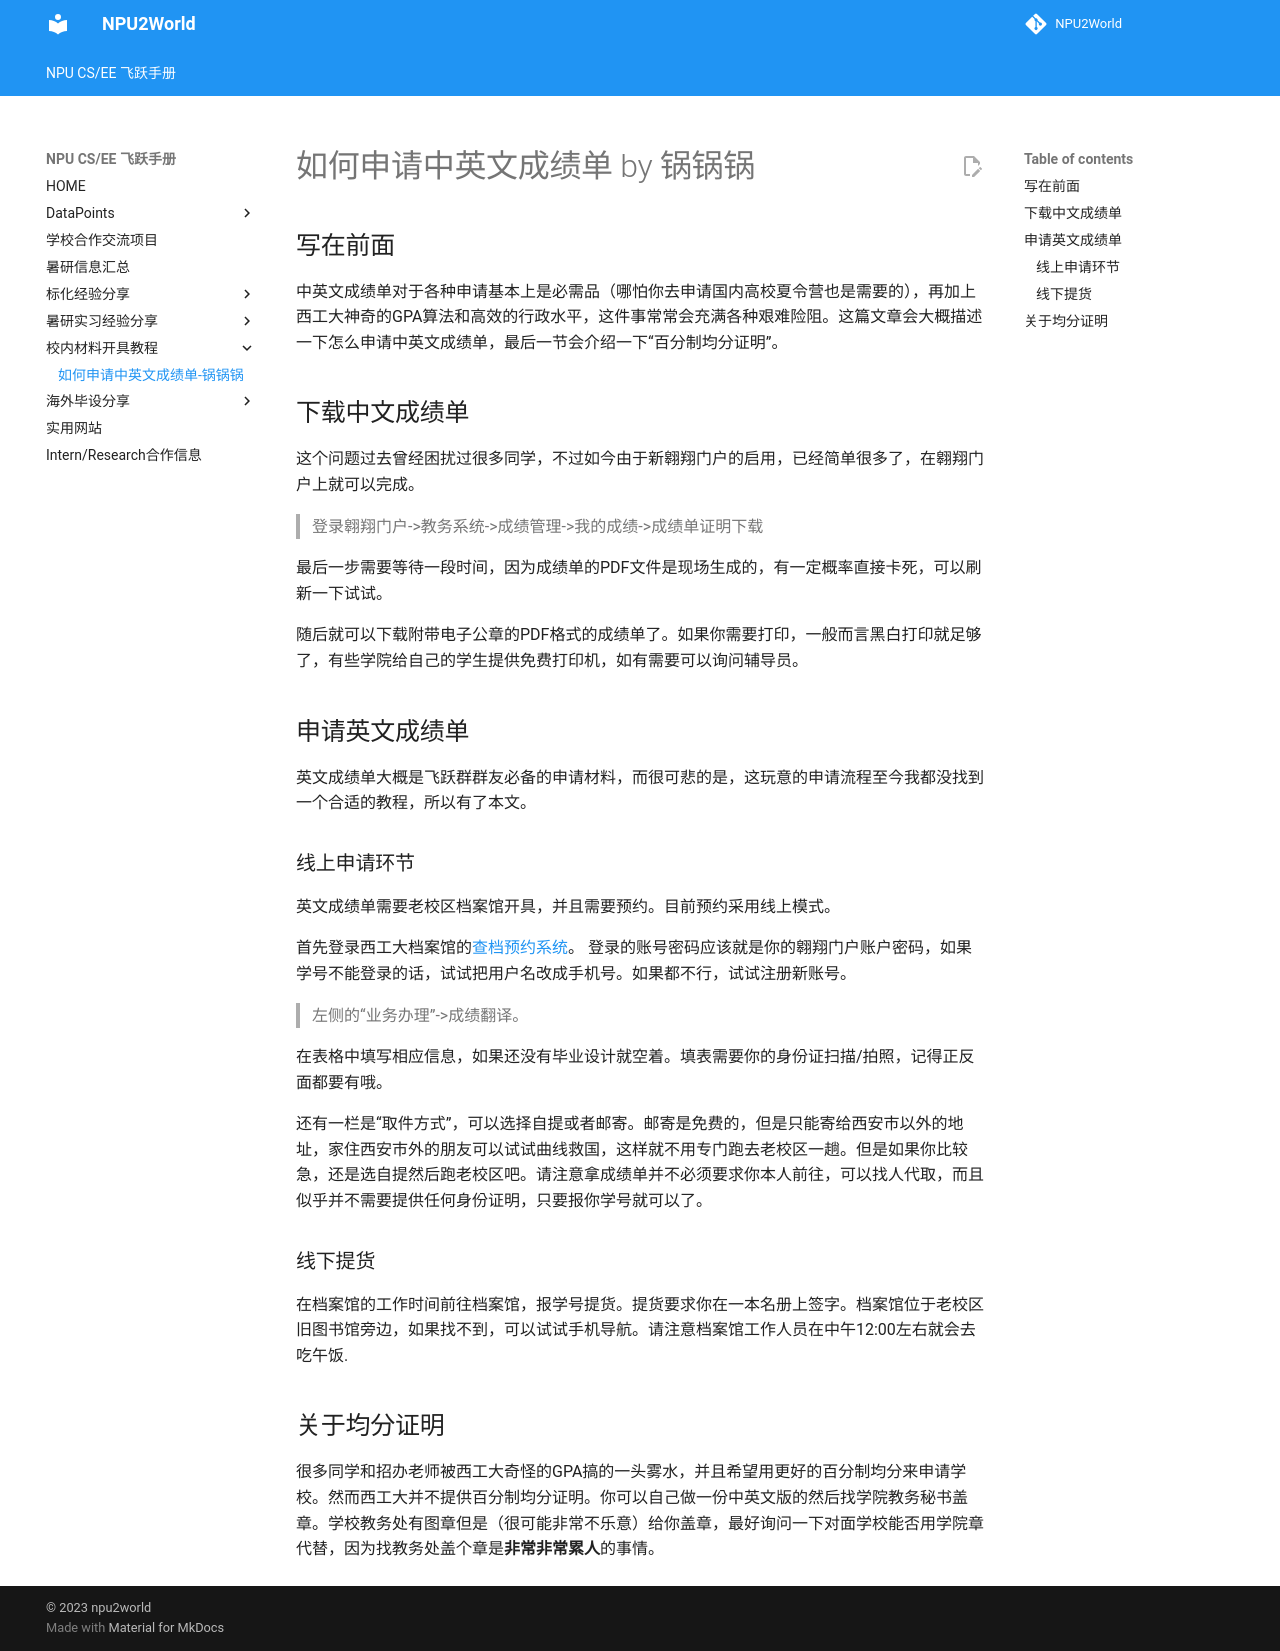

repository: NPU2World/NPU2World · page: 其他经验/如何申请中英文成绩单-锅锅锅/index.html · generator: mkdocs

# 如何申请中英文成绩单 by 锅锅锅

## 写在前面
中英文成绩单对于各种申请基本上是必需品（哪怕你去申请国内高校夏令营也是需要的），再加上西工大神奇的GPA算法和高效的行政水平，这件事常常会充满各种艰难险阻。这篇文章会大概描述一下怎么申请中英文成绩单，最后一节会介绍一下“百分制均分证明”。

## 下载中文成绩单
这个问题过去曾经困扰过很多同学，不过如今由于新翱翔门户的启用，已经简单很多了，在翱翔门户上就可以完成。

> 登录翱翔门户->教务系统->成绩管理->我的成绩->成绩单证明下载

最后一步需要等待一段时间，因为成绩单的PDF文件是现场生成的，有一定概率直接卡死，可以刷新一下试试。

随后就可以下载附带电子公章的PDF格式的成绩单了。如果你需要打印，一般而言黑白打印就足够了，有些学院给自己的学生提供免费打印机，如有需要可以询问辅导员。

## 申请英文成绩单

英文成绩单大概是飞跃群群友必备的申请材料，而很可悲的是，这玩意的申请流程至今我都没找到一个合适的教程，所以有了本文。

### 线上申请环节

英文成绩单需要老校区档案馆开具，并且需要预约。目前预约采用线上模式。

首先登录西工大档案馆的[查档预约系统](http://dafw.nwpu.edu.cn/pc/login.html)。 登录的账号密码应该就是你的翱翔门户账户密码，如果学号不能登录的话，试试把用户名改成手机号。如果都不行，试试注册新账号。

> 左侧的“业务办理”->成绩翻译。

在表格中填写相应信息，如果还没有毕业设计就空着。填表需要你的身份证扫描/拍照，记得正反面都要有哦。

还有一栏是“取件方式”，可以选择自提或者邮寄。邮寄是免费的，但是只能寄给西安市以外的地址，家住西安市外的朋友可以试试曲线救国，这样就不用专门跑去老校区一趟。但是如果你比较急，还是选自提然后跑老校区吧。请注意拿成绩单并不必须要求你本人前往，可以找人代取，而且似乎并不需要提供任何身份证明，只要报你学号就可以了。

### 线下提货

在档案馆的工作时间前往档案馆，报学号提货。提货要求你在一本名册上签字。档案馆位于老校区旧图书馆旁边，如果找不到，可以试试手机导航。请注意档案馆工作人员在中午12:00左右就会去吃午饭.

## 关于均分证明

很多同学和招办老师被西工大奇怪的GPA搞的一头雾水，并且希望用更好的百分制均分来申请学校。然而西工大并不提供百分制均分证明。你可以自己做一份中英文版的然后找学院教务秘书盖章。学校教务处有图章但是（很可能非常不乐意）给你盖章，最好询问一下对面学校能否用学院章代替，因为找教务处盖个章是**非常非常累人**的事情。
